Photos from the image-classification dataset "dataset" in the GitHub repository maisiehapney/PlantCareApp. Its 10 classes are: boston fern, cactus, chinese money plant, dragon tree, jade plant, orchid, peace lily, peacock plant, rubber plant, snake plant.

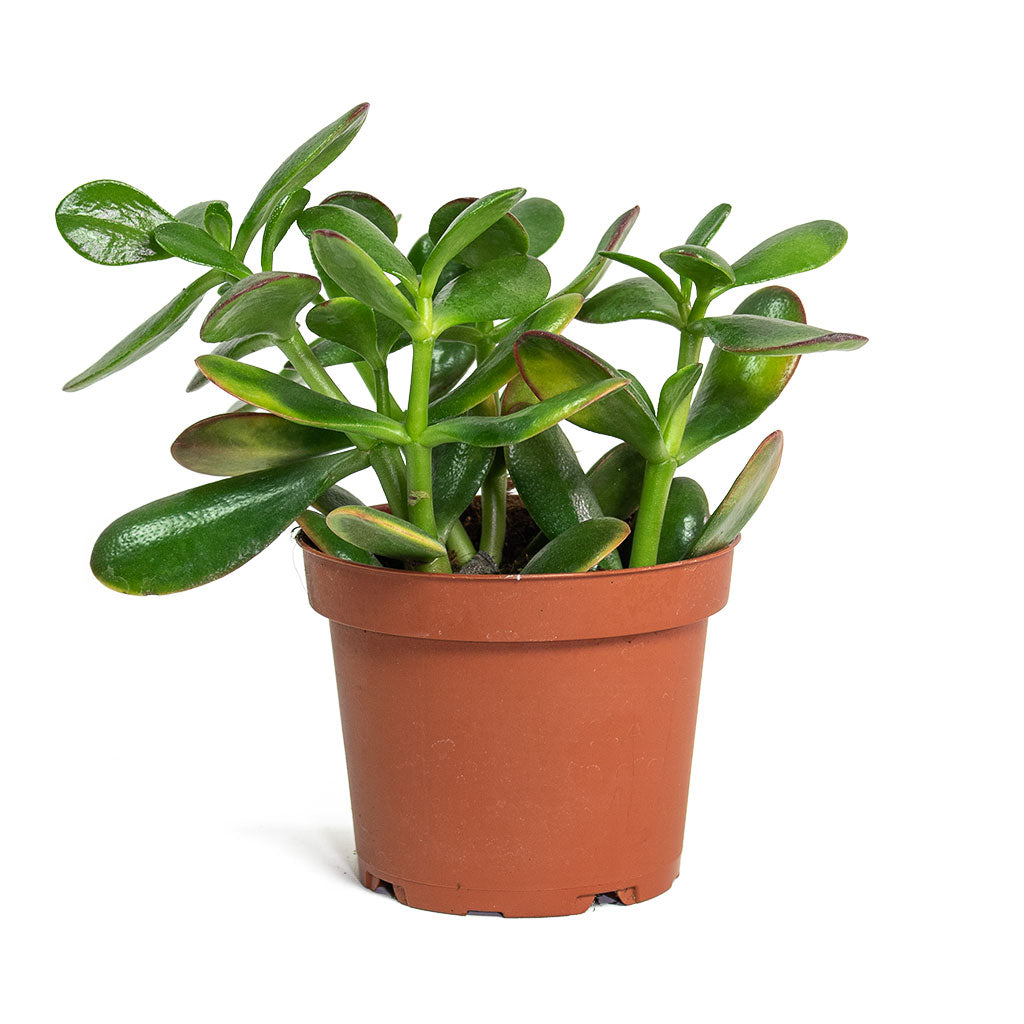
Label: jade plant

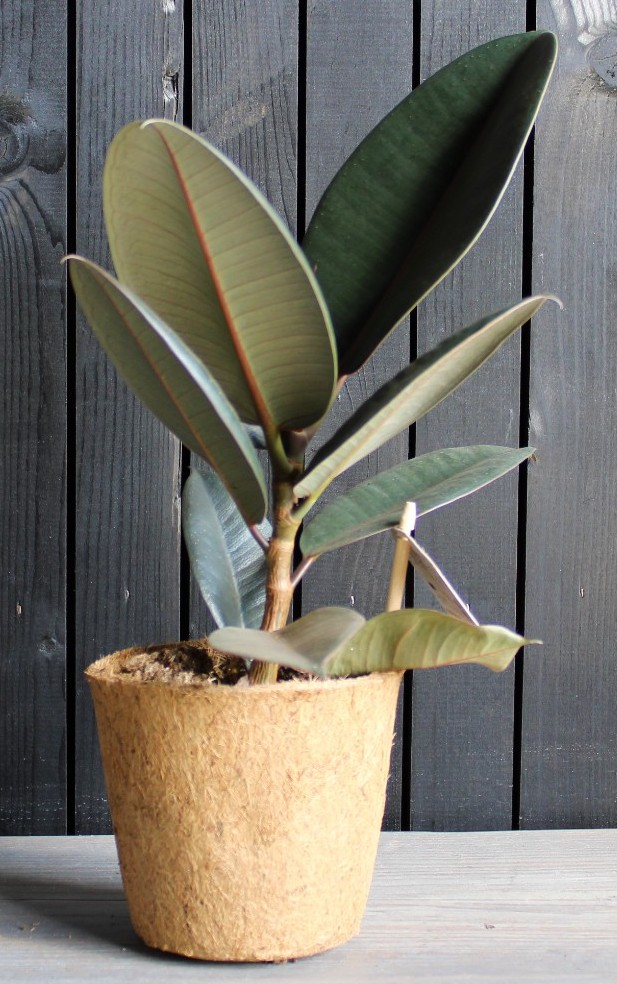
Label: rubber plant

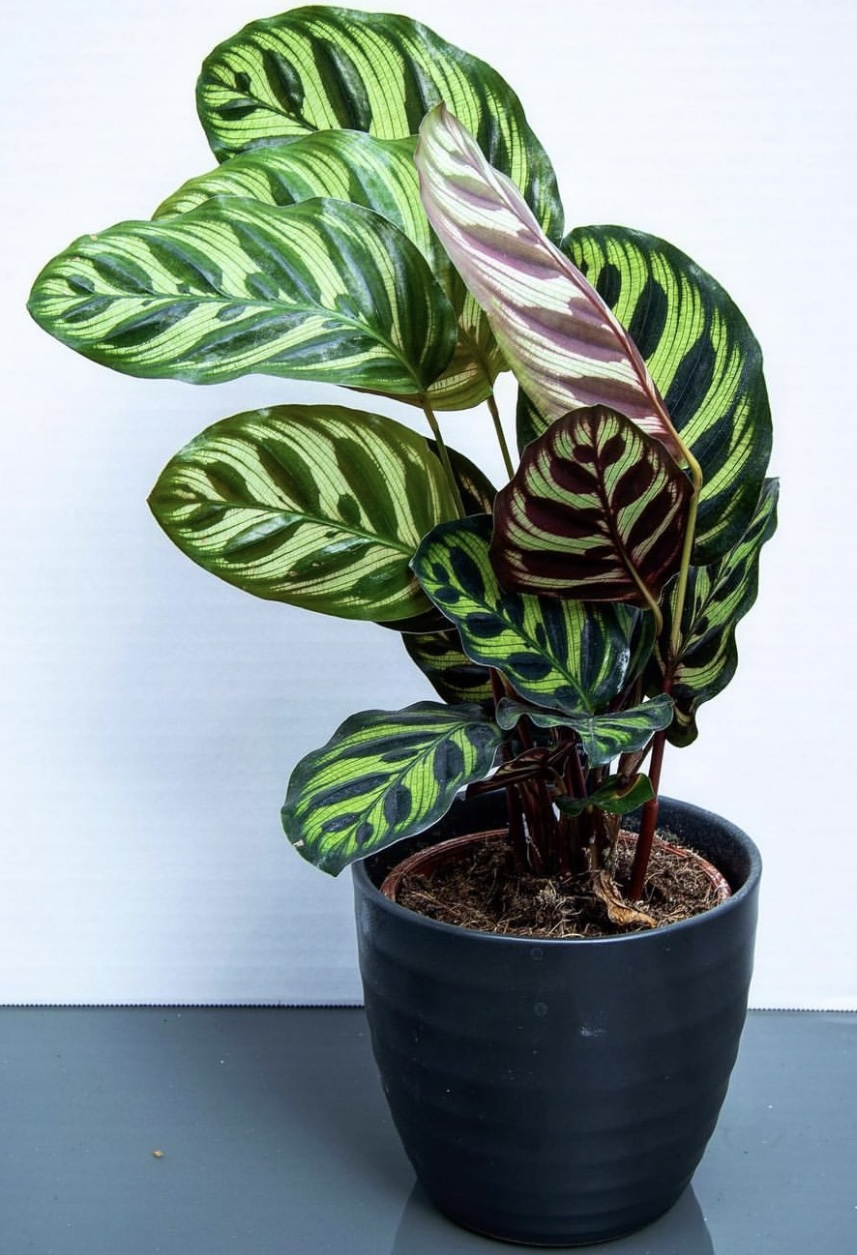
Label: peacock plant

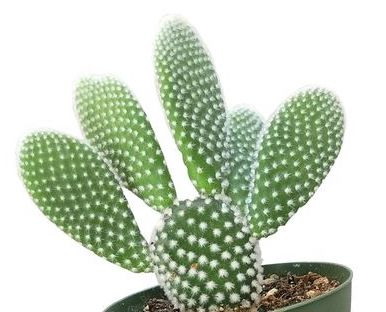
Label: cactus

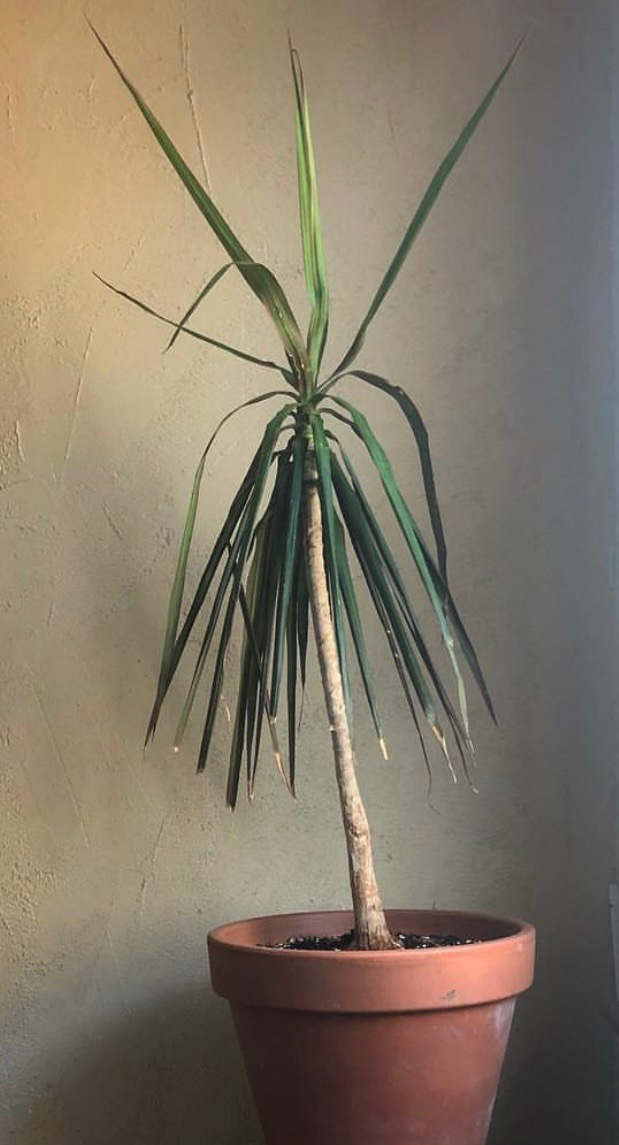
Label: dragon tree

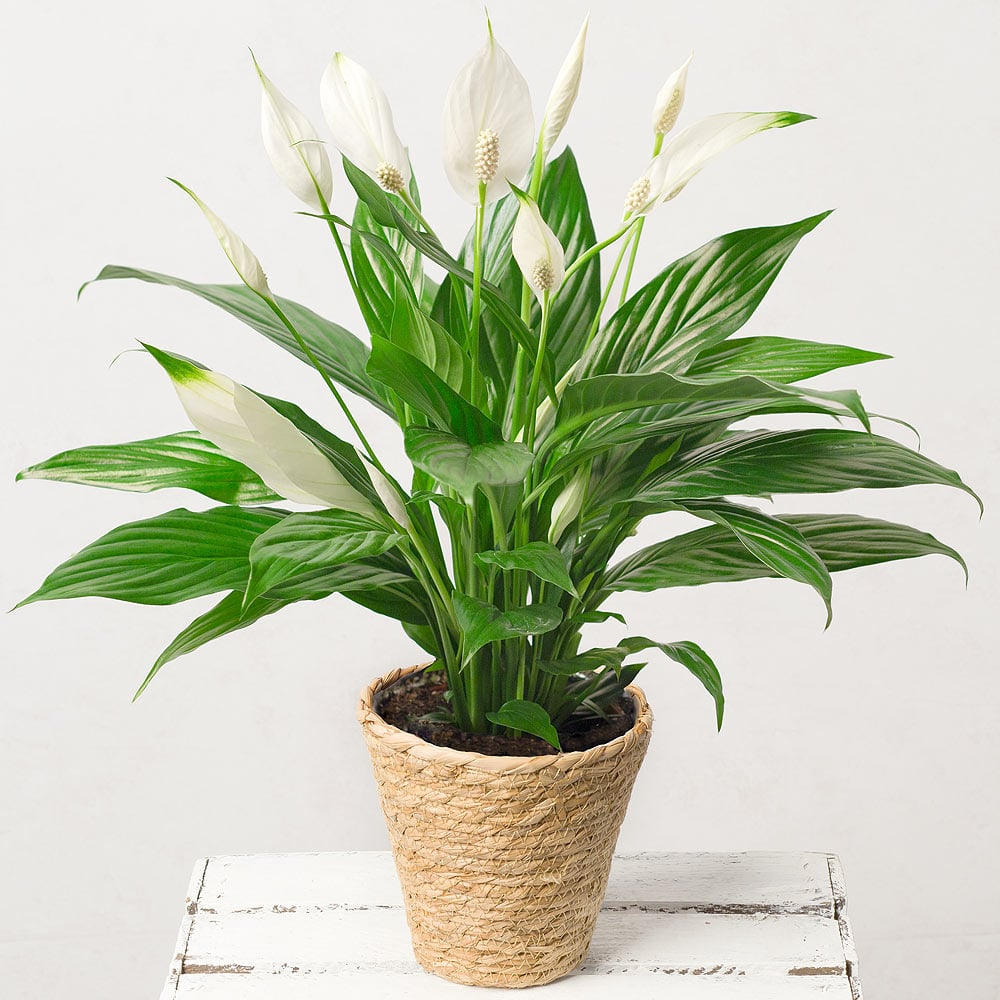
Label: peace lily
